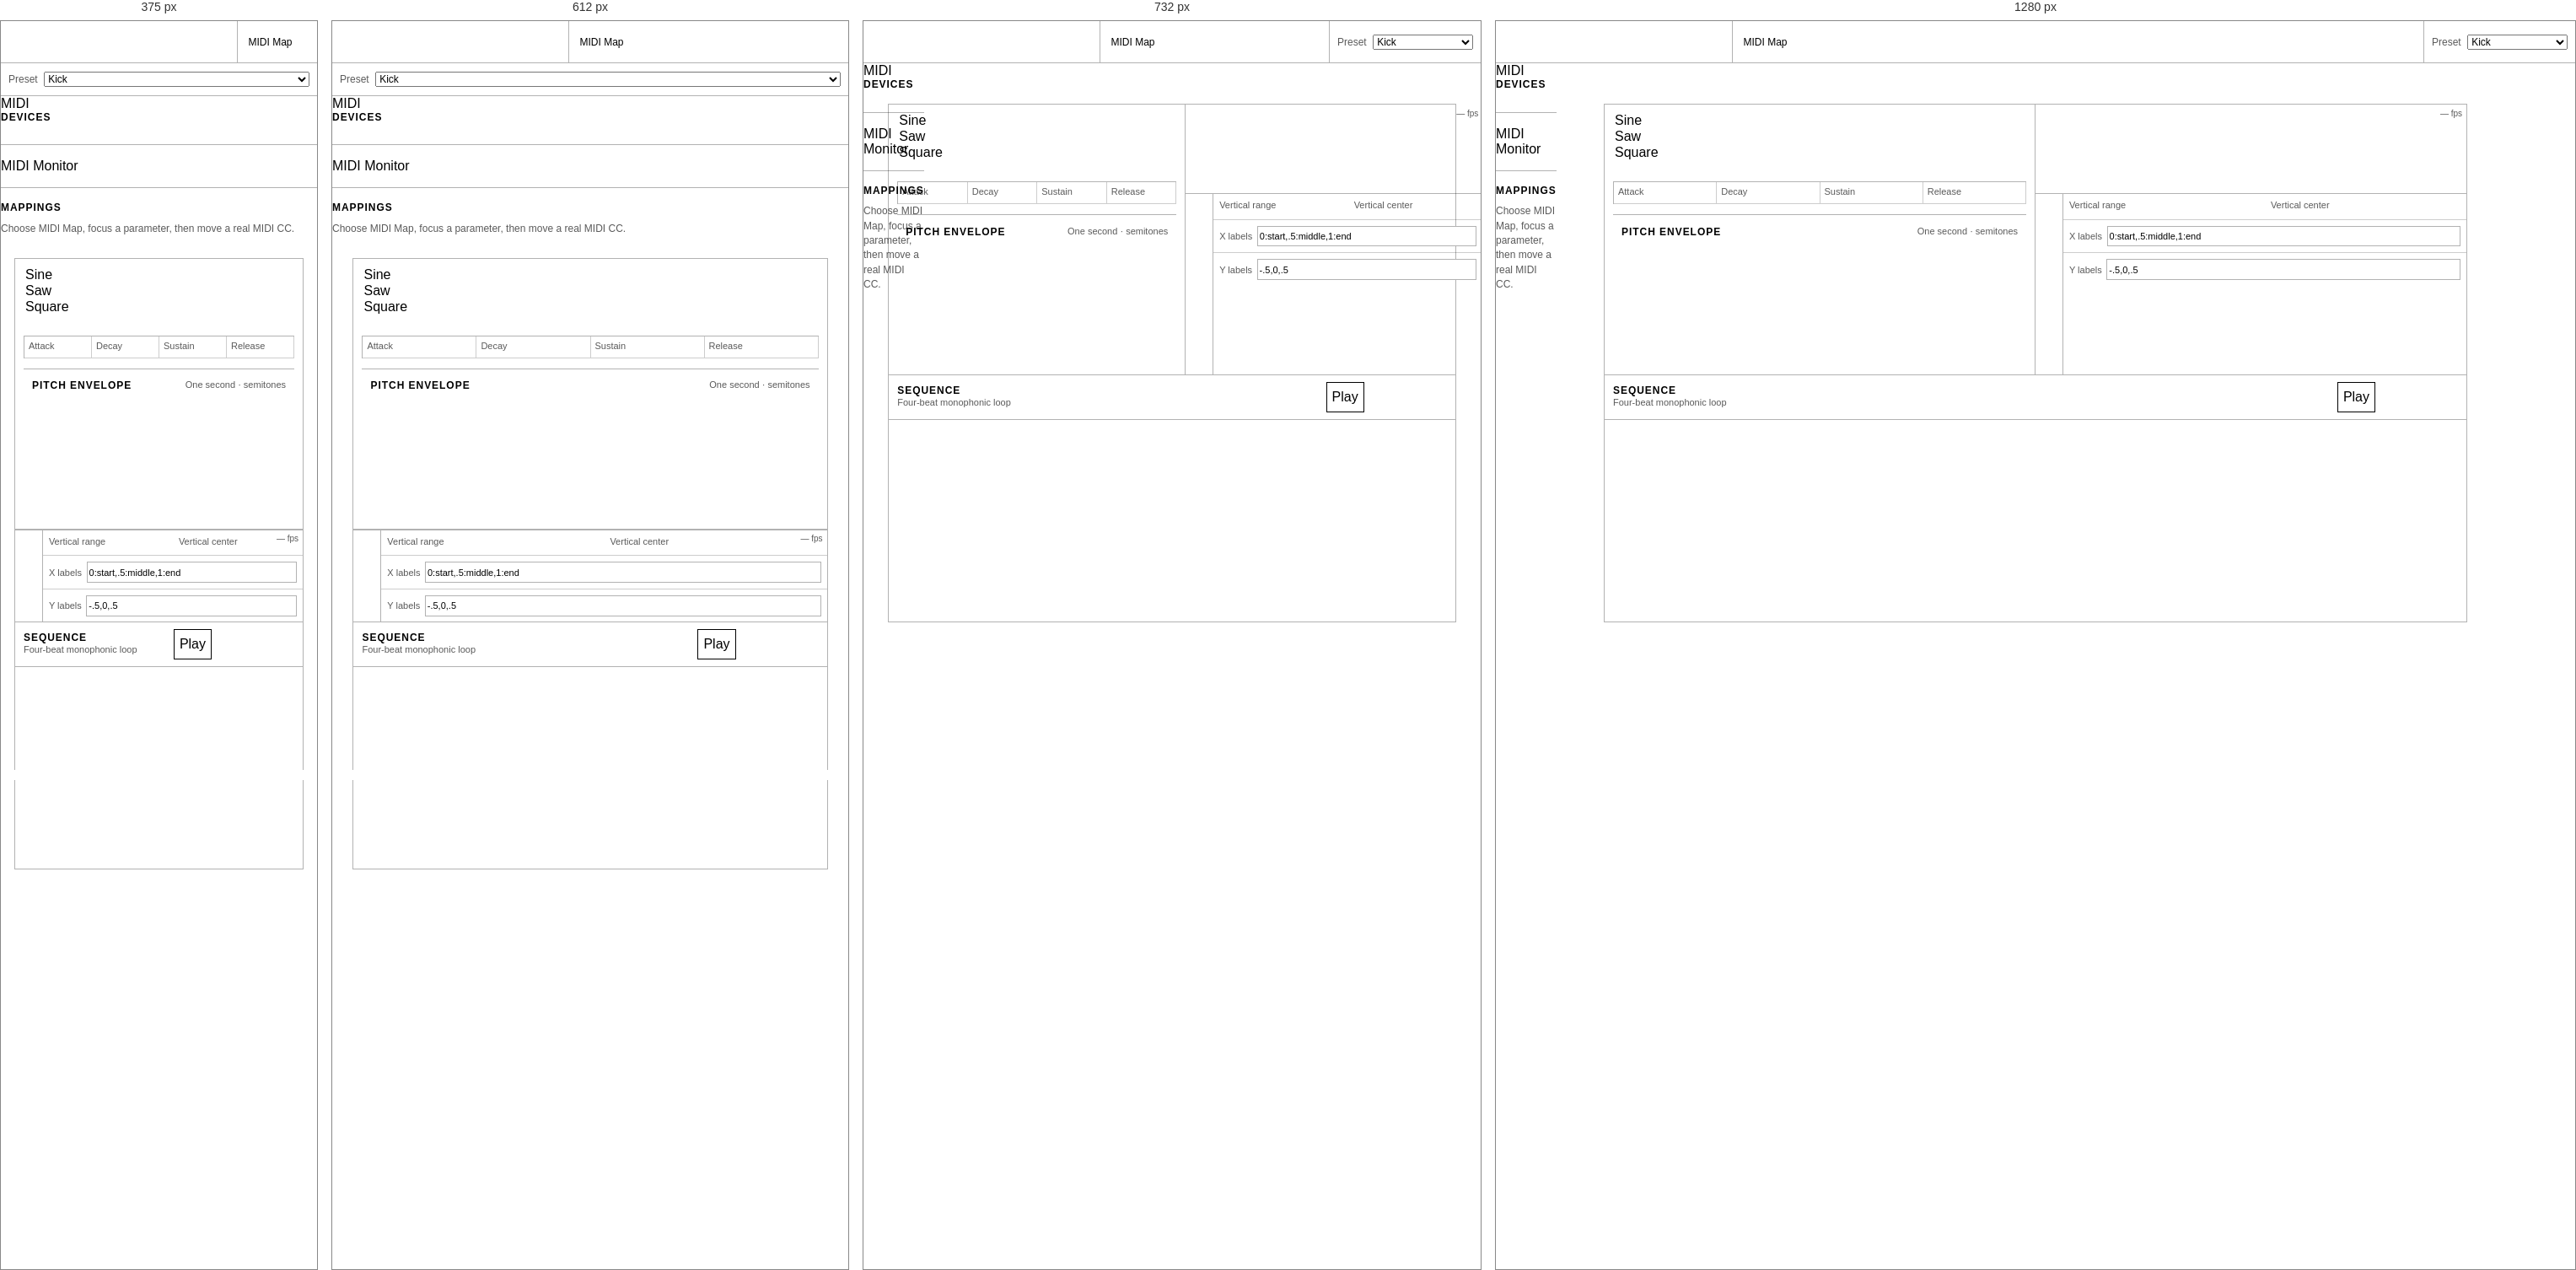
Rendered at 375 px, 612 px, 732 px and 1280 px, left to right.

<!-- file: index.html -->
<!doctype html>
<html lang="en">
  <head>
    <meta charset="utf-8">
    <meta name="viewport" content="width=device-width, initial-scale=1">
    <title>Compost Mono Synth</title>
    <link rel="stylesheet" href="../shared/styles.css">
    <script type="module" src="./main.js"></script>
    <style>
      :root { --demo-toolbar-height: 3.125em; --demo-page-pad: clamp(1em, 4vw, 2.75em); --footer-space: 9.375em; }
      * { box-sizing: border-box; }
      html, body { height: 100%; overflow: hidden; }
      body { margin: 0; }
      .sr-only { position: absolute; width: 1px; height: 1px; padding: 0; margin: -1px; overflow: hidden; clip: rect(0 0 0 0); white-space: nowrap; border: 0; }

      .app-frame {
        display: grid;
        grid-template-columns: auto minmax(0, 1fr);
        grid-template-rows: var(--demo-toolbar-height) minmax(0, 1fr);
        height: 100vh;
        min-height: 0;
        overflow: hidden;
      }

      .demo-header {
        position: relative;
        z-index: 30;
        display: flex;
        grid-column: 1 / -1;
        grid-row: 1;
        align-items: stretch;
        min-width: 0;
        border-bottom: 1px solid var(--line);
        background: Canvas;
        font-size: .75em;
      }

      .audio-output { display: flex; flex: 1 1 auto; align-items: center; min-width: 0; }
      .audio-output > compost-audio {
        align-self: stretch;
        height: calc(var(--demo-toolbar-height) - 1px);
        font-size: 1rem;
        --compost-audio-button-size: 6em;
        --compost-audio-centered-placeholder-width: calc(var(--demo-toolbar-height) - 1px);
        --compost-audio-centered-placeholder-height: calc(var(--demo-toolbar-height) - 1px);
        --compost-button-label-size: 1.5em;
      }
      .audio-output > compost-audio[running] {
        --compost-audio-button-size: calc(var(--demo-toolbar-height) - 1px);
        --compost-button-label-size: 1.125em;
      }
      .audio-output > compost-slider { flex: 1 1 12em; width: min(100%, 18em); max-width: 18em; min-width: 10em; margin-inline: 1em; }
      .toolbar-action, .demo-header > .color-scheme-toggle { min-width: 6.5em; min-height: 100%; padding: 0 .75em; border: 0; border-left: 1px solid var(--line); background: Canvas; color: CanvasText; font: inherit; }
      .toolbar-action[aria-pressed="true"] { background: color-mix(in srgb, AccentColor 18%, Canvas); }

      .toolbar-preset { display: flex; align-items: center; flex: 0 0 15em; gap: .625em; padding: 0 .75em; border-left: 1px solid var(--line); }
      .toolbar-preset > span { color: var(--muted); }
      .toolbar-preset select { flex: 1 1 auto; min-width: 0; font: inherit; }
      .example-link-group { display: flex; align-items: stretch; margin: 0; }
      .example-link-group .example-nav-button { min-height: 100%; border: 0; border-left: 1px solid var(--line); font-size: inherit; }
      .example-link-group .example-nav-button:first-child { display: none; }

      .midi-drawer {
        --compost-drawer-size: min(29em, 42vw);
        --compost-drawer-title-size: var(--demo-toolbar-height);
        grid-column: 1;
        grid-row: 2;
        z-index: 20;
        height: 100%;
        min-width: 0;
      }
      .midi-drawer:not([open]) { width: var(--demo-toolbar-height); }
      .midi-drawer-title { display: inline-flex; align-items: center; gap: .45em; }
      .midi-activity-led { width: .45em; height: .45em; flex: none; border-radius: 50%; background: AccentColor; opacity: .18; }
      .midi-activity-led.active { opacity: 1; }
      .drawer-stack { display: grid; gap: 1em; }
      .drawer-section { display: grid; gap: .6em; padding-bottom: 1em; border-bottom: 1px solid var(--line); }
      .drawer-section:last-child { padding-bottom: 0; border-bottom: 0; }
      .drawer-section h2 { font-size: .75em; letter-spacing: .08em; text-transform: uppercase; }
      .drawer-section p { color: var(--muted); font-size: .75em; }
      .midi-monitor-drawer { width: 100%; }

      .demo-page {
        display: flex;
        flex-direction: column;
        grid-column: 1 / -1;
        grid-row: 2;
        min-width: 0;
        min-height: 0;
        height: 100%;
        overflow: auto;
        padding: clamp(1.375em, 3vh, 2.25em) var(--demo-page-pad) calc(var(--footer-space) + 1em);
      }
      body[data-midi-drawer-open] .demo-page { grid-column: 2; }

      .workbench { display: grid; grid-template-columns: minmax(0, 1fr); gap: 0; width: min(100%, 64em); margin: auto; border: 1px solid var(--line); }
      .synth-grid { display: grid; grid-template-columns: minmax(22em, 1fr) minmax(22em, 1fr); min-width: 0; }
      .parameter-zone { display: grid; align-content: start; gap: .75em; min-width: 0; padding: .625em; border-right: 1px solid var(--line); }
      .parameter-actions { display: grid; grid-template-columns: minmax(0, 1fr) auto; align-items: end; gap: .75em; }
      .wave-shape-select { width: 100%; }
      .control-row { display: flex; align-items: stretch; justify-content: center; gap: .75em; }
      .control-row compost-knob { flex: 1 1 5.25em; min-width: 0; max-width: 7em; --compost-knob-size: 4.125em; }
      .adsr-controls { display: grid; grid-template-columns: repeat(4, minmax(0, 1fr)); border-top: 1px solid var(--line); border-left: 1px solid var(--line); }
      .adsr-control { display: grid; gap: .25em; min-width: 0; padding: .45em; border-right: 1px solid var(--line); border-bottom: 1px solid var(--line); color: var(--muted); font-size: .6875em; }
      .adsr-control compost-number-box { width: 100%; }
      .editor-heading { display: flex; align-items: center; justify-content: space-between; gap: .75em; min-height: 2.5em; padding: .5em .625em; border-top: 1px solid var(--line); }
      .editor-heading h2 { font-size: .75em; letter-spacing: .08em; text-transform: uppercase; }
      .editor-heading p { color: var(--muted); font-size: .6875em; }
      .transport { display: flex; align-items: center; gap: .625em; }
      .transport button { min-height: 2.25em; border: 1px solid currentColor; background: Canvas; color: CanvasText; font: inherit; }
      .transport compost-number-box { width: 5.5em; }
      .pitch-envelope { display: block; width: 100%; height: 8em; }
      .note-editor { display: block; width: 100%; height: 15em; border-top: 1px solid var(--line); }

      .scope-stack { position: relative; display: grid; min-width: 0; }
      body[data-example-id] .scope-stack compost-scope { width: 100%; --scope-height: clamp(10em, 18vw, 11em); }
      .scope-fps { position: absolute; top: .5em; right: .5em; z-index: 2; color: var(--muted); font-size: .625em; }
      .scope-controls { display: grid; grid-template-columns: auto minmax(0, 1fr); min-width: 0; border-top: 1px solid var(--line); }
      .meter-cell { display: grid; place-items: center; padding: .625em 1em; border-right: 1px solid var(--line); }
      .meter-cell compost-meter { --meter-length: 5.5em; }
      .scope-settings { display: grid; grid-template-columns: repeat(2, minmax(0, 1fr)); align-content: start; }
      .scope-number-control { display: grid; gap: .35em; padding: .625em; color: var(--muted); font-size: .6875em; }
      .scope-number-control compost-number-box { width: 100%; }
      .scope-label-editor { display: grid; grid-column: 1 / -1; grid-template-columns: max-content minmax(0, 1fr); align-items: center; gap: .5em; padding: .625em; border-top: 1px solid var(--line); color: var(--muted); font-size: .6875em; }
      .scope-label-editor input { min-width: 0; min-height: 2.25em; border: 1px solid var(--line); background: Field; color: FieldText; font: inherit; }

      .keyboard-footer { position: fixed; left: var(--midi-drawer-space, 0px); right: 0; bottom: 0; z-index: 10; display: flex; justify-content: center; align-items: end; padding-top: .75em; background: Canvas; pointer-events: none; }
      .keyboard-footer compost-piano { --compost-piano-dock-offset: calc(var(--midi-drawer-space, 0px) / 2); width: min(calc(100% - 2 * var(--demo-page-pad)), 47.5em); pointer-events: auto; }

      @media (max-width: 44em) {
        :root { --footer-space: 7.875em; }
        html, body { height: auto; min-height: 100%; overflow-x: hidden; overflow-y: auto; }
        .app-frame { display: flex; flex-direction: column; height: auto; min-height: 100dvh; overflow: visible; }
        .demo-header { display: grid; grid-template-columns: minmax(0, 1fr) auto auto; }
        .audio-output { grid-column: 1 / -1; min-height: var(--demo-toolbar-height); border-bottom: 1px solid var(--line); }
        .toolbar-preset { min-height: var(--demo-toolbar-height); border-left: 0; }
        .demo-header > .color-scheme-toggle, .example-link-group { min-height: var(--demo-toolbar-height); }
        .midi-drawer { order: 2; width: 100%; height: auto; --compost-drawer-size: min(70dvh, 29em); }
        .midi-drawer:not([open]) { width: 100%; }
        .demo-page, body[data-midi-drawer-open] .demo-page { order: 3; width: 100%; height: auto; overflow: visible; padding: 1em var(--demo-page-pad) calc(var(--footer-space) + 1em); }
        .workbench { width: 100%; margin: 0; }
        .synth-grid { grid-template-columns: 1fr; }
        .parameter-zone { border-right: 0; border-bottom: 1px solid var(--line); }
        .keyboard-footer { left: 0; }
        .keyboard-footer compost-piano { --compost-piano-dock-offset: 0px; }
      }
    </style>
  </head>
  <body data-example-id="signal-generator">
    <div class="app-frame">
      <header class="demo-header" data-example-nav>
        <div class="audio-output">
          <compost-audio modal centered-while-off start-label="⏻" stop-label="⏻" start-aria-label="Start audio" stop-aria-label="Suspend audio"></compost-audio>
          <compost-slider parameter-id="outputGain" label="Master" min="0" max="1" value=".5" step=".01" reset-value=".5" editable></compost-slider>
          <button class="toolbar-action" type="button" data-midi-map-toggle aria-pressed="false">MIDI Map</button>
        </div>
        <div class="toolbar-preset">
          <span>Preset</span>
          <select data-synth-preset aria-label="Preset">
            <option value="kick" selected>Kick</option>
            <option value="saw-pluck">Saw pluck</option>
            <option value="sine-pad">Sine pad</option>
            <option value="square-short">Short square</option>
          </select>
        </div>
      </header>

      <compost-drawer class="midi-drawer" edge="left" resizable min-size="320" max-size="640">
        <span slot="title" class="midi-drawer-title">MIDI <span class="midi-activity-led" data-midi-activity aria-hidden="true"></span></span>
        <div class="drawer-stack">
          <section class="drawer-section"><h2>Devices</h2><compost-midi id="midi" input-only></compost-midi></section>
          <section class="drawer-section"><compost-drawer class="midi-monitor-drawer" edge="top" label="MIDI Monitor"><span slot="title">MIDI Monitor</span><compost-midi-monitor for="midi" max-lines="18"></compost-midi-monitor></compost-drawer></section>
          <section class="drawer-section"><h2>Mappings</h2><p>Choose MIDI Map, focus a parameter, then move a real MIDI CC.</p><compost-midi-mappings></compost-midi-mappings></section>
        </div>
      </compost-drawer>

      <main class="demo-page">
        <h1 class="sr-only">Mono Synth</h1>
        <section class="workbench">
          <div class="synth-grid">
            <div class="parameter-zone">
              <div class="parameter-actions">
                <compost-select class="wave-shape-select" parameter-id="waveShape" label="Waveform" value="0">
                  <option value="0" selected>Sine</option>
                  <option value="1">Saw</option>
                  <option value="2">Square</option>
                </compost-select>
                <compost-button mode="trigger" parameter-id="phaseReset" label="Reset phase"></compost-button>
              </div>
              <div class="control-row" aria-label="Oscillator controls">
                <compost-knob parameter-id="transpose" label="Transpose" min="-24" max="24" value="0" step="1" unit="st" reset-value="0" editable></compost-knob>
                <compost-knob parameter-id="amplitude" label="Amplitude" min="0" max="1" value=".8" step=".01" reset-value=".8" editable></compost-knob>
                <compost-knob parameter-id="offset" label="Offset" min="-1" max="1" value="0" step=".01" reset-value="0" editable></compost-knob>
              </div>
              <div class="adsr-controls" aria-label="Amplitude envelope controls">
                <label class="adsr-control">Attack <compost-number-box parameter-id="attack" label="Attack" min=".001" max="10" value=".001" step=".001" unit="s" reset-value=".001" split-drag></compost-number-box></label>
                <label class="adsr-control">Decay <compost-number-box parameter-id="decay" label="Decay" min=".001" max="10" value=".08" step=".001" unit="s" reset-value=".08" split-drag></compost-number-box></label>
                <label class="adsr-control">Sustain <compost-number-box parameter-id="sustain" label="Sustain" min="0" max="1" value=".07" step=".01" reset-value=".07" split-drag></compost-number-box></label>
                <label class="adsr-control">Release <compost-number-box parameter-id="release" label="Release" min=".001" max="10" value=".08" step=".001" unit="s" reset-value=".08" split-drag></compost-number-box></label>
              </div>
              <div class="editor-heading"><h2>Pitch envelope</h2><p>One second · semitones</p></div>
              <compost-envelope-editor class="pitch-envelope" label="Pitch envelope" duration="1" min="-12" max="12" grid=".05" step="1" grid-lines="time"></compost-envelope-editor>
            </div>

            <div class="scope-stack">
              <compost-scope value-range="1" x-markers="0,.5,1" y-markers="-.5,0,.5" x-marker-labels="0:start,.5:middle,1:end" y-marker-labels="-.5,0,.5"></compost-scope>
              <output class="scope-fps" data-scope-fps aria-label="Scope render rate unavailable">— fps</output>
              <div class="scope-controls">
                <div class="meter-cell"><compost-meter label="Output" min="-60" max="6" curve="gain"></compost-meter></div>
                <div class="scope-settings">
                  <label class="scope-number-control">Vertical range <compost-number-box parameter-id="scopeRange" label="Vertical range" min=".1" max="2" value="1" step=".01" reset-value="1" split-drag></compost-number-box></label>
                  <label class="scope-number-control">Vertical center <compost-number-box parameter-id="scopeOffset" label="Vertical center" min="-2" max="2" value="0" step=".01" reset-value="0" split-drag></compost-number-box></label>
                  <label class="scope-label-editor">X labels <input data-scope-x-labels aria-label="X labels" value="0:start,.5:middle,1:end"></label>
                  <label class="scope-label-editor">Y labels <input data-scope-y-labels aria-label="Y labels" value="-.5,0,.5"></label>
                </div>
              </div>
            </div>
          </div>
          <div class="editor-heading">
            <div><h2>Sequence</h2><p>Four-beat monophonic loop</p></div>
            <div class="transport">
              <button type="button" data-transport aria-pressed="false">Play</button>
              <compost-number-box parameter-id="tempo" label="Tempo" min="40" max="240" value="120" step="1" unit="BPM" reset-value="120" split-drag></compost-number-box>
            </div>
          </div>
          <compost-note-editor class="note-editor" label="Synth sequence" beats="4" start="0" end="4" loop loop-start="0" loop-end="4" time-signature="4/4" grid="1/16" adaptive-grid root-note="45" note-count="25"></compost-note-editor>
        </section>
        <footer class="keyboard-footer"><compost-piano dock root-note="36" note-count="49"></compost-piano></footer>
      </main>
    </div>
  </body>
</html>


/* @media block from styles.css */
@media (max-width: 760px) {
	.examples-catalog {
		gap: 28px;
	}

	.demo-playground {
		grid-template-columns: 1fr;
	}

	.editor-demo {
		width: calc(100vw - 64px);
	}
	.editor-demo-layout {
		grid-template-columns: minmax(0, 1fr);
	}
	.editor-demo-controls {
		flex-direction: row;
		flex-wrap: wrap;
		align-items: center;
	}
}

/* @media block from styles.css */
@media (max-width: 520px) {
	.usage-notes {
		grid-template-columns: 1fr;
	}

	.examples-shell {
		width: min(1120px, calc(100% - 24px));
	}

	.topbar {
		align-items: start;
	}

	.examples-shell > .examples-catalog {
		grid-template-columns: 1fr;
	}
}